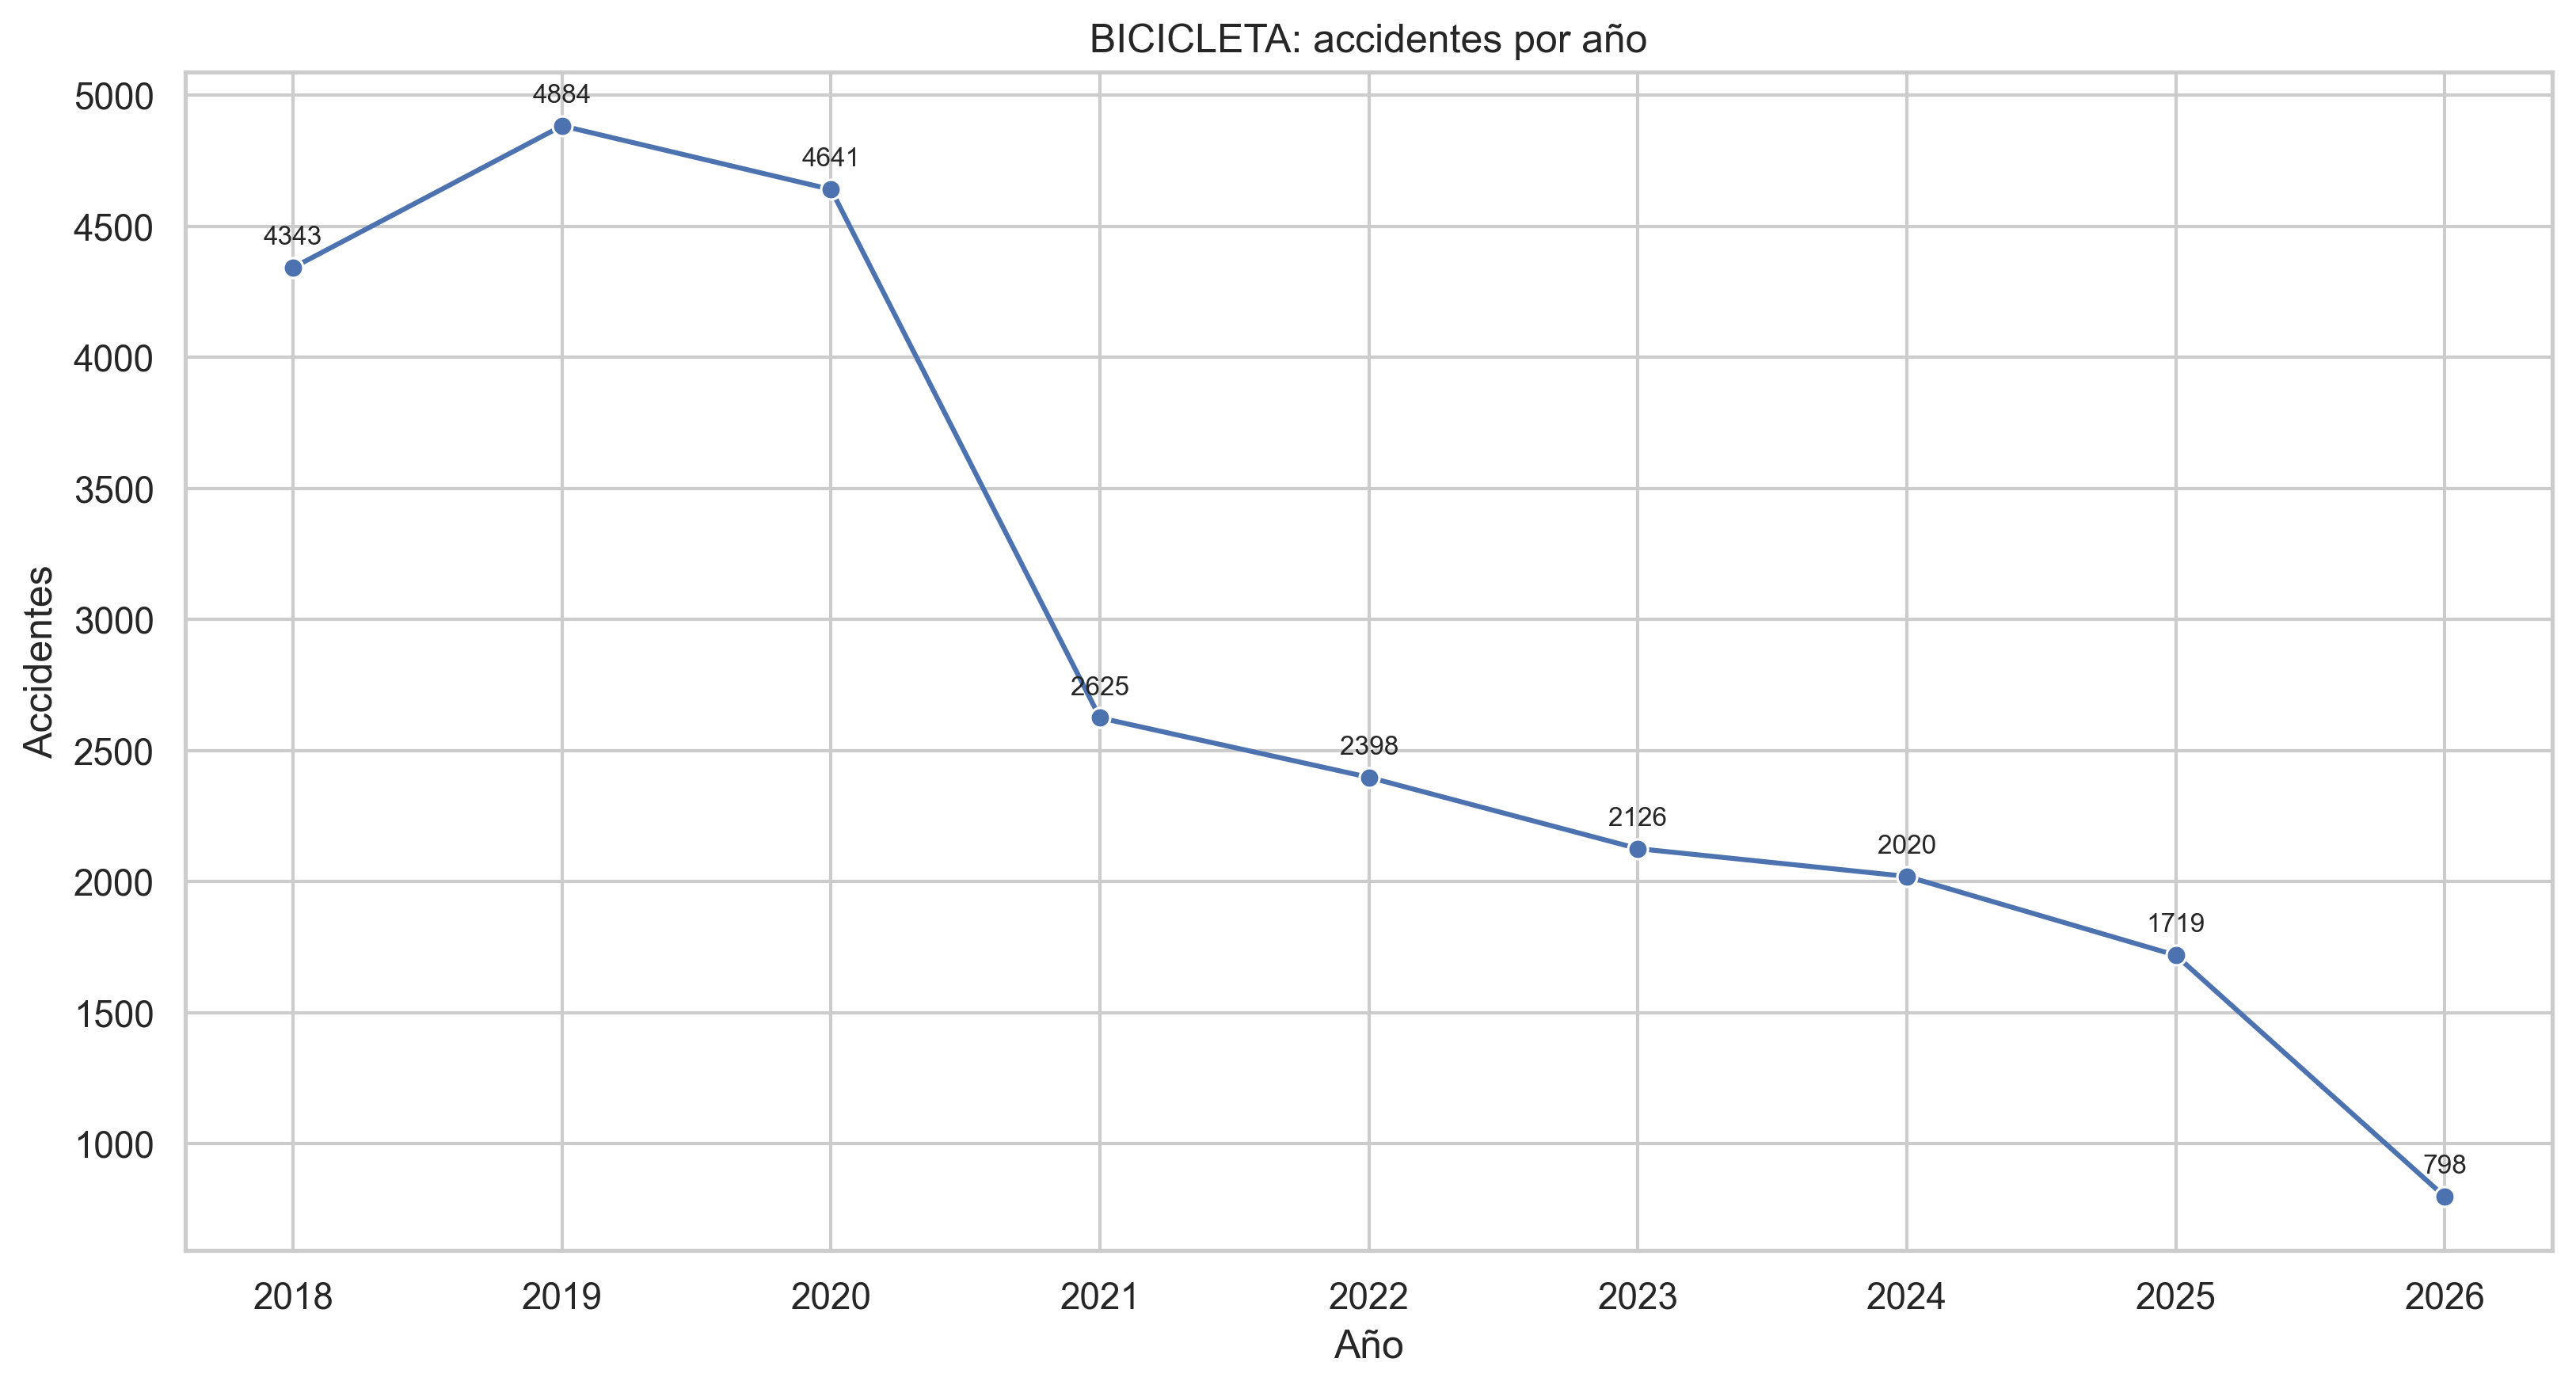

The table this chart was drawn from, first rows:
ANO_OCURRENCIA_ACC, ACCIDENTES, PORCENTAJE
2018, 4343, 17.0
2019, 4884, 19.11
2020, 4641, 18.16
2021, 2625, 10.27
2022, 2398, 9.38
2023, 2126, 8.32
2024, 2020, 7.9
2025, 1719, 6.73
2026, 798, 3.12
